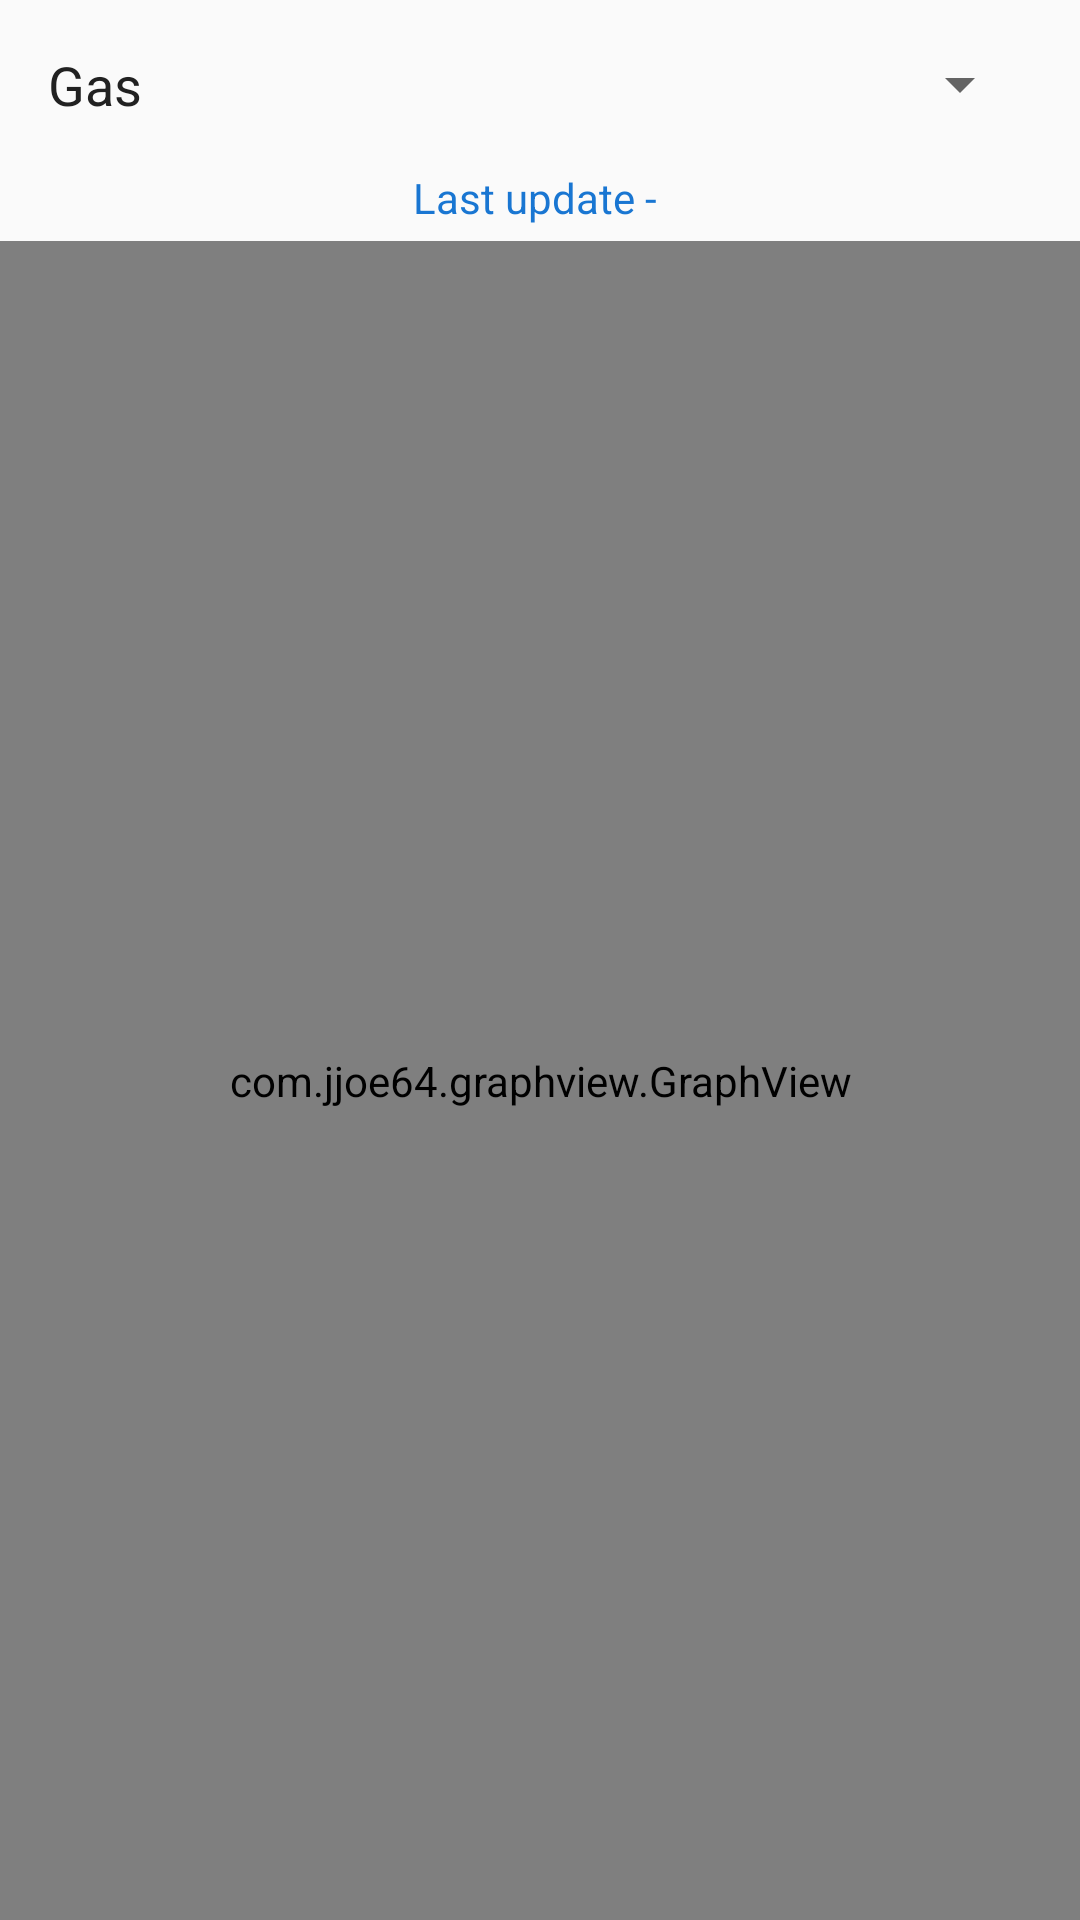

Write the Android layout XML for this screen, with the resource values it uses.
<!-- AndroidManifest.xml: application theme AppTheme -->
<!-- res/layout/content_gas.xml -->
<?xml version="1.0" encoding="utf-8"?>
<RelativeLayout xmlns:android="http://schemas.android.com/apk/res/android"
    xmlns:app="http://schemas.android.com/apk/res-auto"
    xmlns:tools="http://schemas.android.com/tools"
    android:layout_width="match_parent"
    android:layout_height="match_parent"
    app:layout_behavior="@string/appbar_scrolling_view_behavior"
    tools:context="com.sk.ozoneplus.GasActivity"
    tools:showIn="@layout/activity_gas">

    <RelativeLayout
        android:id="@+id/gas_property"
        android:layout_width="match_parent"
        android:layout_height="wrap_content"
        android:background="?attr/selectableItemBackground"
        android:padding="@dimen/activity_horizontal_margin">

        <TextView
            android:id="@+id/gas_text"
            android:layout_width="wrap_content"
            android:layout_height="wrap_content"
            android:layout_centerVertical="true"
            android:layout_marginEnd="@dimen/activity_horizontal_margin"
            android:layout_marginRight="@dimen/activity_horizontal_margin"
            android:text="Gas"
            android:textAppearance="@style/TextAppearance.AppCompat.Medium"
            android:textColor="@color/primary_text" />

        <Spinner
            android:id="@+id/spinner"
            android:layout_width="wrap_content"
            android:layout_height="wrap_content"
            android:layout_alignParentRight="true"
            android:layout_marginLeft="@dimen/activity_horizontal_margin"
            android:layout_marginStart="@dimen/activity_horizontal_margin"
            android:layout_toEndOf="@id/gas_text"
            android:layout_toRightOf="@id/gas_text"
            android:textAppearance="@style/TextAppearance.AppCompat.Medium"
            android:textColor="@color/primary_text" />

    </RelativeLayout>

    <TextView
        android:id="@+id/status"
        android:layout_width="match_parent"
        android:layout_height="wrap_content"
        android:layout_below="@+id/gas_property"
        android:layout_marginBottom="5dp"
        android:text="Last update - "
        android:textAlignment="center"
        android:textColor="@color/colorPrimaryDark" />

    <com.jjoe64.graphview.GraphView
        android:id="@+id/graph"
        android:layout_width="match_parent"
        android:layout_height="match_parent"
        android:layout_below="@+id/status" />

</RelativeLayout>
<!-- res/layout/activity_gas.xml (included above) -->
<?xml version="1.0" encoding="utf-8"?>
<android.support.design.widget.CoordinatorLayout xmlns:android="http://schemas.android.com/apk/res/android"
    xmlns:app="http://schemas.android.com/apk/res-auto"
    xmlns:tools="http://schemas.android.com/tools"
    android:id="@+id/activity_gas"
    android:layout_width="match_parent"
    android:layout_height="match_parent"
    android:paddingBottom="@dimen/noPadding"
    android:paddingLeft="@dimen/noPadding"
    android:paddingRight="@dimen/noPadding"
    android:paddingTop="@dimen/noPadding"
    tools:context="com.sk.ozoneplus.GasActivity">

    <include layout="@layout/content_gas" />

    <android.support.design.widget.FloatingActionButton
        android:id="@+id/connectBT"
        android:layout_width="wrap_content"
        android:layout_height="wrap_content"
        android:layout_gravity="bottom|end"
        android:layout_margin="@dimen/fab_margin"
        app:srcCompat="@drawable/quantum_ic_refresh_white_24" />

</android.support.design.widget.CoordinatorLayout>
<!-- resources referenced by this layout -->
<resources>
  <color name="colorPrimaryDark">#1976D2</color>
  <color name="primary_text">#212121</color>
  <dimen name="activity_horizontal_margin">16dp</dimen>
  <dimen name="fab_margin">16dp</dimen>
  <dimen name="noPadding">0dp</dimen>
  <style name="AppTheme" parent="Theme.AppCompat.Light.NoActionBar">
          
          <item name="colorPrimary">@color/colorPrimary</item>
          <item name="colorPrimaryDark">@color/colorPrimaryDark</item>
          <item name="colorAccent">@color/colorAccent</item>
      </style>
  <color name="colorPrimary">#2196F3</color>
  <color name="colorAccent">#03A9F4</color>
</resources>
